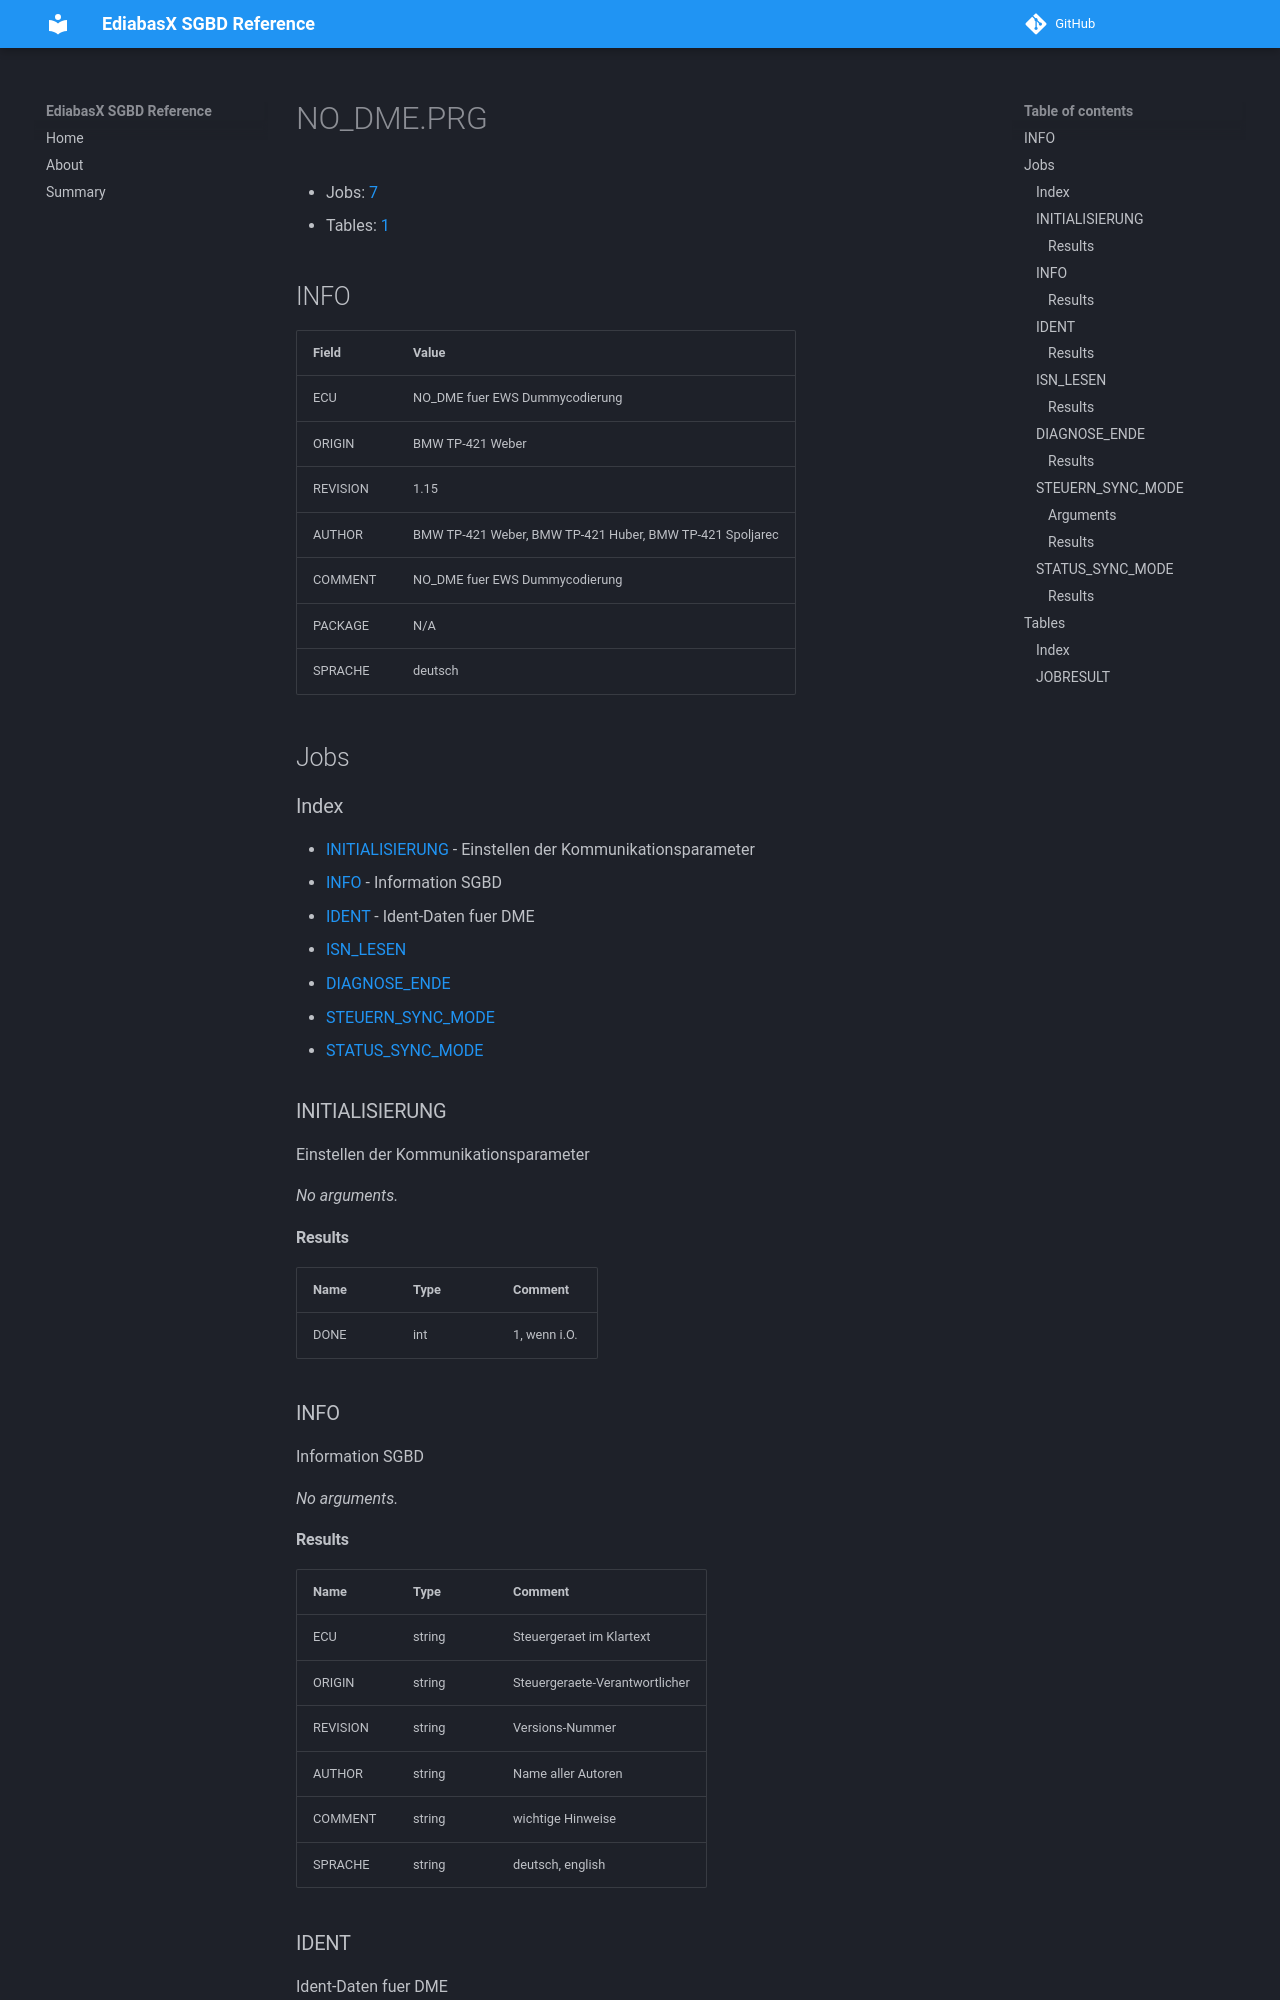

repository: emdzej/ediabasx-docs-sgbd · page: sgbd/NO_DME/index.html · generator: mkdocs

# NO_DME.PRG

- Jobs: [7](#jobs)
- Tables: [1](#tables)

## INFO

| Field | Value |
| --- | --- |
| ECU | NO_DME fuer EWS Dummycodierung |
| ORIGIN | BMW TP-421 Weber |
| REVISION | 1.15 |
| AUTHOR | BMW TP-421 Weber, BMW TP-421 Huber, BMW TP-421 Spoljarec |
| COMMENT | NO_DME fuer EWS Dummycodierung |
| PACKAGE | N/A |
| SPRACHE | deutsch |

## Jobs

### Index

- [INITIALISIERUNG](#job-initialisierung) - Einstellen der Kommunikationsparameter
- [INFO](#job-info) - Information SGBD
- [IDENT](#job-ident) - Ident-Daten fuer DME
- [ISN_LESEN](#job-isn-lesen)
- [DIAGNOSE_ENDE](#job-diagnose-ende)
- [STEUERN_SYNC_MODE](#job-steuern-sync-mode)
- [STATUS_SYNC_MODE](#job-status-sync-mode)

<a id="job-initialisierung"></a>
### INITIALISIERUNG

Einstellen der Kommunikationsparameter

_No arguments._

#### Results

| Name | Type | Comment |
| --- | --- | --- |
| DONE | int | 1, wenn i.O. |

<a id="job-info"></a>
### INFO

Information SGBD

_No arguments._

#### Results

| Name | Type | Comment |
| --- | --- | --- |
| ECU | string | Steuergeraet im Klartext |
| ORIGIN | string | Steuergeraete-Verantwortlicher |
| REVISION | string | Versions-Nummer |
| AUTHOR | string | Name aller Autoren |
| COMMENT | string | wichtige Hinweise |
| SPRACHE | string | deutsch, english |

<a id="job-ident"></a>
